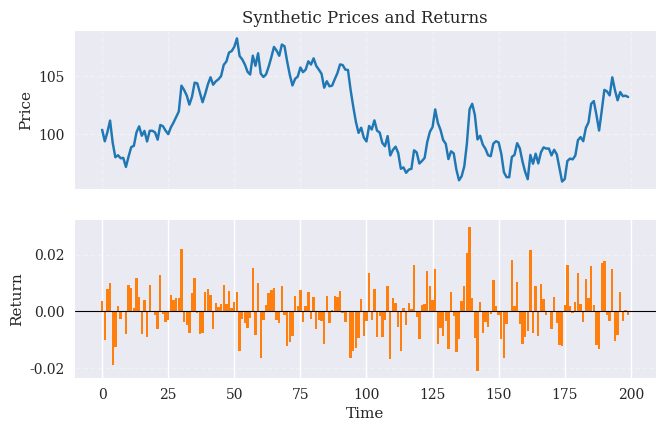

The script that saved this image: (Note: this script raises an exception after producing the figure.)
"""Python for Finance, 3rd ed., O'Reilly (2026).
Chapter 8 - Data Visualization.

(c) Dr. Yves J. Hilpisch
AI-supported by GPT 5.x
The Python Quants GmbH | https://tpq.io
https://hilpisch.com | https://linktr.ee/dyjh
"""

from __future__ import annotations

import pathlib

import matplotlib as mpl
import matplotlib.pyplot as plt
import numpy as np


def main() -> None:
    """Generate a two-panel prices/returns figure and save it as a PNG."""
    mpl.style.use("seaborn-v0_8")
    mpl.rcParams.update(
        {
            "font.family": "serif",
            "figure.dpi": 300,
        }
    )

    rng = np.random.default_rng(seed=42)
    n = 200
    steps = rng.normal(loc=0.0005, scale=0.01, size=n)
    prices = 100 * (1 + steps).cumprod()
    rets = steps

    fig, (ax_price, ax_ret) = plt.subplots(
        2,
        1,
        figsize=(7.5, 4.5),
        sharex=True,
    )

    ax_price.plot(prices, color="tab:blue")
    ax_price.set_title("Synthetic Prices and Returns")
    ax_price.set_ylabel("Price")
    ax_price.grid(True, linestyle="--", alpha=0.3)

    ax_ret.bar(np.arange(len(rets)), rets, color="tab:orange", width=0.9)
    ax_ret.axhline(0.0, color="black", linewidth=0.8)
    ax_ret.set_ylabel("Return")
    ax_ret.set_xlabel("Time")
    ax_ret.grid(True, axis="y", linestyle="--", alpha=0.3)

    base_dir = pathlib.Path(__file__).resolve().parents[2]
    figures_dir = base_dir / "assets" / "figures"
    figures_dir.mkdir(parents=True, exist_ok=True)
    outfile = figures_dir / "ch08_prices_and_returns.png"
    fig.tight_layout()
    fig.savefig(outfile, dpi=300)
    plt.close(fig)


if __name__ == "__main__":
    main()
